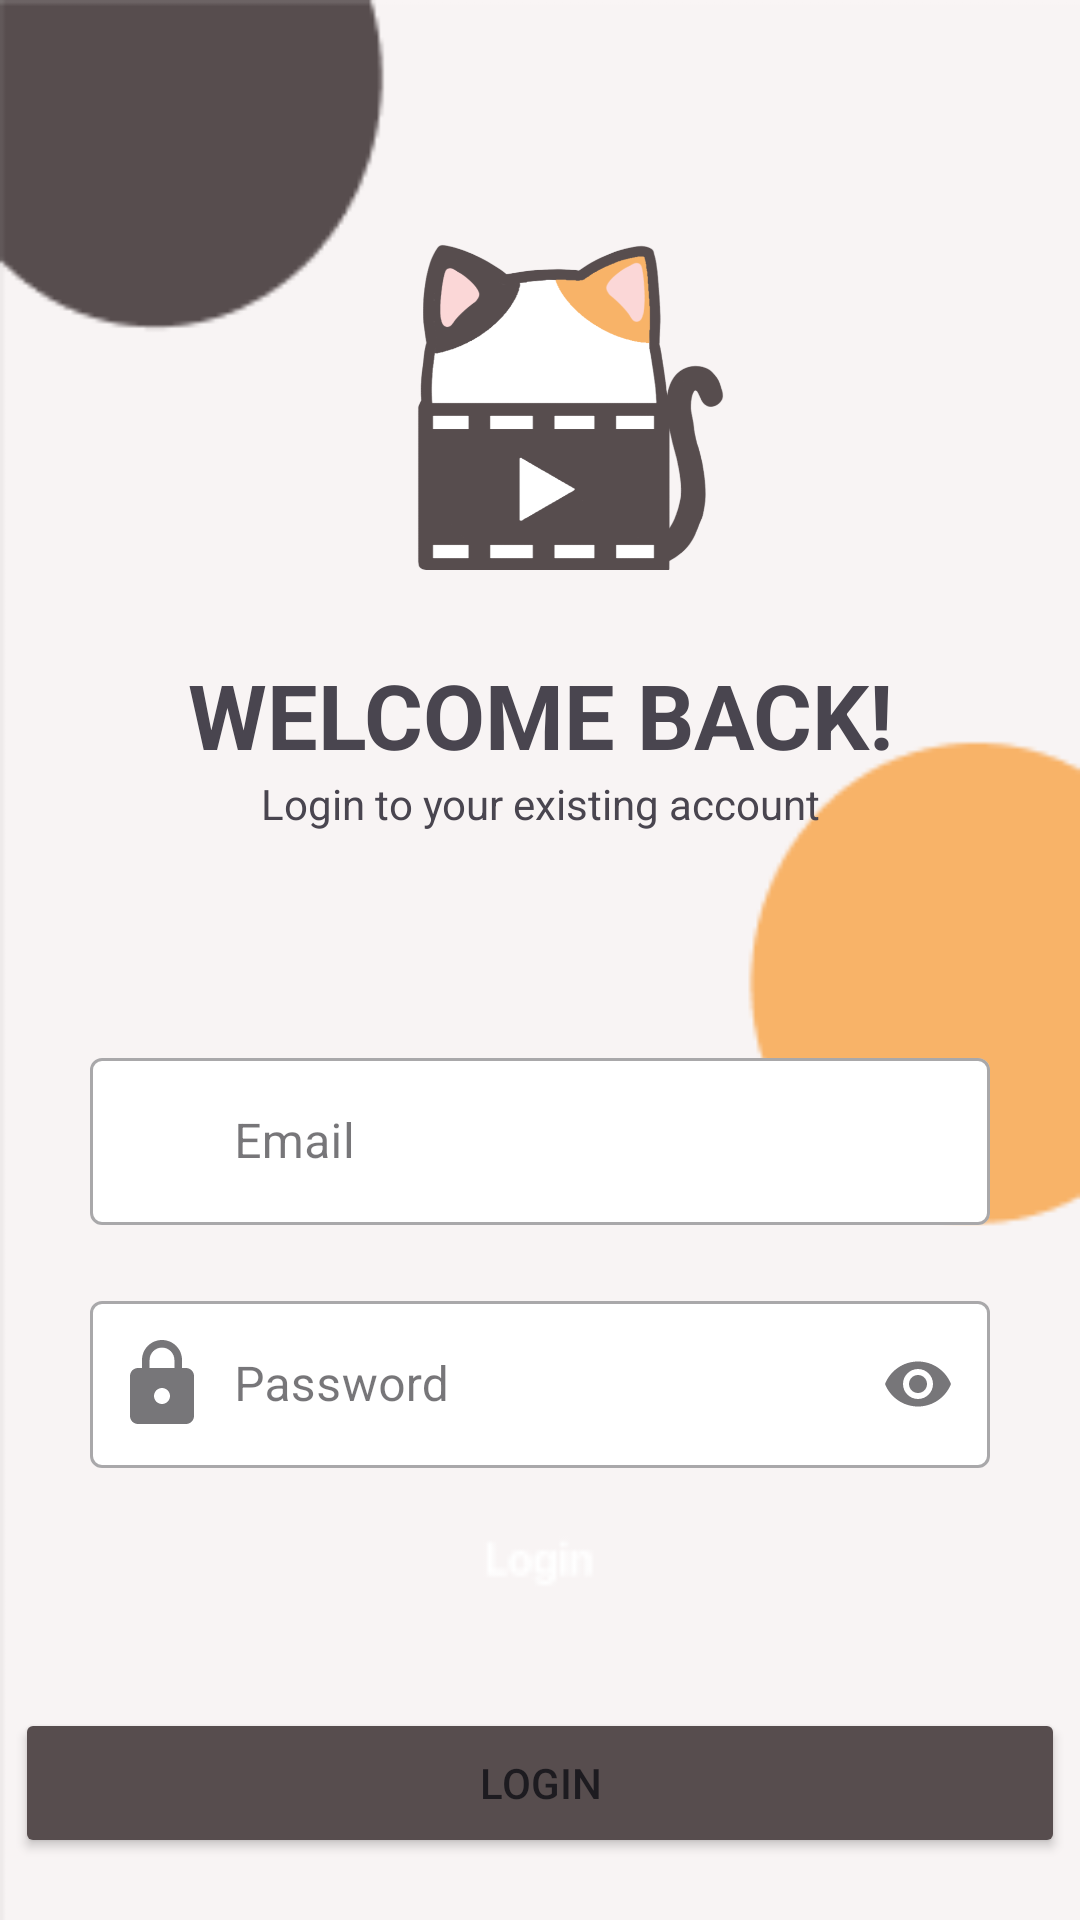

Layout XML and referenced resources for this Android screen:
<!-- AndroidManifest.xml: application theme Theme.Meowtion_Capture -->
<!-- res/layout/activity_main.xml -->
<?xml version="1.0" encoding="utf-8"?>
<LinearLayout xmlns:android="http://schemas.android.com/apk/res/android"
    xmlns:app="http://schemas.android.com/apk/res-auto"
    xmlns:tools="http://schemas.android.com/tools"
    android:layout_width="match_parent"
    android:layout_height="match_parent"
    android:orientation="vertical"
    android:id="@+id/main"
    android:background="@drawable/bg">

    <ImageView
        android:layout_width="136dp"
        android:layout_height="148dp"
        android:layout_gravity="center"
        android:layout_marginTop="60dp"
        android:paddingStart="20dp"
        android:src="@drawable/icon" />

    <TextView
        android:layout_width="match_parent"
        android:layout_height="wrap_content"
        android:text="WELCOME BACK!"
        android:textStyle="bold"
        android:textSize="30dp"
        android:paddingTop="10dp"
        android:gravity="center"/>

    <TextView
        android:layout_width="match_parent"
        android:layout_height="wrap_content"
        android:text="Login to your existing account"
        android:gravity="center"
        android:layout_marginBottom="70dp"/>

    <com.google.android.material.textfield.TextInputLayout
        style="@style/Widget.MaterialComponents.TextInputLayout.OutlinedBox"
        android:id="@+id/email"
        android:layout_width="match_parent"
        android:layout_height="wrap_content"
        android:layout_marginLeft="30dp"
        android:layout_marginRight="30dp"
        android:hint="Email"
        app:endIconMode="clear_text"
        app:startIconDrawable="@drawable/ic_person"
        app:startIconContentDescription="Profile icon"
        app:boxBackgroundColor="@color/white">

        <com.google.android.material.textfield.TextInputEditText
            android:layout_width="match_parent"
            android:layout_height="wrap_content"
            android:paddingStart="48dp"
            android:paddingLeft="48dp"
            android:inputType="textEmailAddress" />

    </com.google.android.material.textfield.TextInputLayout>

    <com.google.android.material.textfield.TextInputLayout
        style="@style/Widget.MaterialComponents.TextInputLayout.OutlinedBox"
        android:id="@+id/password"
        android:layout_width="match_parent"
        android:layout_height="wrap_content"
        android:layout_marginTop="20dp"
        android:layout_marginLeft="30dp"
        android:layout_marginRight="30dp"
        android:hint="Password"
        android:inputType="textPassword"
        app:endIconMode="password_toggle"
        app:startIconDrawable="@drawable/ic_lock"
        app:startIconContentDescription="Profile icon"
        app:boxBackgroundColor="@color/white">

        <com.google.android.material.textfield.TextInputEditText
            android:layout_width="match_parent"
            android:layout_height="wrap_content"
            android:paddingStart="48dp"
            android:paddingLeft="48dp"
            android:inputType="textPassword" />

    </com.google.android.material.textfield.TextInputLayout>

    <Button
        android:id="@+id/login_button"
        android:layout_width="350dp"
        android:layout_height="50dp"
        android:layout_marginTop="80dp"
        android:layout_gravity="center"
        android:text="Login"
        android:backgroundTint="@color/brown"/>

    <TextView
        android:id="@+id/status_view"
        android:layout_width="wrap_content"
        android:layout_height="18dp"
        android:layout_margin="40dp"
        android:text="" />

</LinearLayout>
<!-- resources referenced by this layout -->
<resources>
  <color name="brown">#574D4E</color>
  <color name="white">#FFFFFFFF</color>
  <!-- drawable bg: png bitmap (drawable, 3616 bytes) -->
  <!-- drawable ic_lock (drawable) -->
  <vector xmlns:android="http://schemas.android.com/apk/res/android"
      android:width="32dp"
      android:height="32dp"
      android:viewportWidth="24.0"
      android:viewportHeight="24.0">
      <path
          android:fillColor="#FFFFFFFF"
          android:pathData="M18,8h-1L17,6c0,-2.76 -2.24,-5 -5,-5S7,3.24 7,6v2L6,8c-1.1,0 -2,0.9 -2,2v10c0,1.1 0.9,2 2,2h12c1.1,0 2,-0.9 2,-2L20,10c0,-1.1 -0.9,-2 -2,-2zM12,17c-1.1,0 -2,-0.9 -2,-2s0.9,-2 2,-2 2,0.9 2,2 -0.9,2 -2,2zM15.1,8L8.9,8L8.9,6c0,-1.71 1.39,-3.1 3.1,-3.1 1.71,0 3.1,1.39 3.1,3.1v2z"/>
  </vector>
  <!-- drawable icon: png bitmap (drawable, 53489 bytes) -->
  <style name="Theme.Meowtion_Capture" parent="Base.Theme.Meowtion_Capture" />
  <style name="Base.Theme.Meowtion_Capture" parent="Theme.Material3.DayNight.NoActionBar">
          
          
      </style>
</resources>
